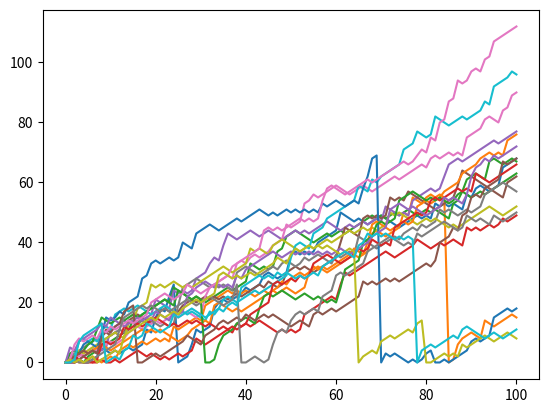

Source code (Python):
# Exercise
# Implement clumsiness
# With this neatly written code of yours, changing the number of times the random walk should be simulated is super-easy. You simply update the range() function in the top-level for loop.

# There's still something we forgot! You're a bit clumsy and you have a 0.5% chance of falling down. That calls for another random number generation. Basically, you can generate a random float between 0 and 1. If this value is less than or equal to 0.005, you should reset step to 0.

# Instructions
# 100 XP
# Change the range() function so that the simulation is performed 20 times.
# Finish the if condition so that step is set to 0 if a random float is less or equal to 0.005. Use np.random.rand().

# numpy and matplotlib imported, seed set
import numpy as np
import matplotlib.pyplot as plt
# clear the plot so it doesn't get cluttered if you run this many times
plt.clf()

# Simulate random walk 20 times
all_walks = []
for i in range(20) :
    random_walk = [0]
    for x in range(100) :
        step = random_walk[-1]
        dice = np.random.randint(1,7)
        if dice <= 2:
            step = max(0, step - 1)
        elif dice <= 5:
            step = step + 1
        else:
            step = step + np.random.randint(1,7)

        # Implement clumsiness
        if np.random.rand() <= 0.005 :
            step = 0

        random_walk.append(step)
    all_walks.append(random_walk)

# Create and plot np_aw_t
np_aw_t = np.transpose(np.array(all_walks))
plt.plot(np_aw_t)
plt.show()